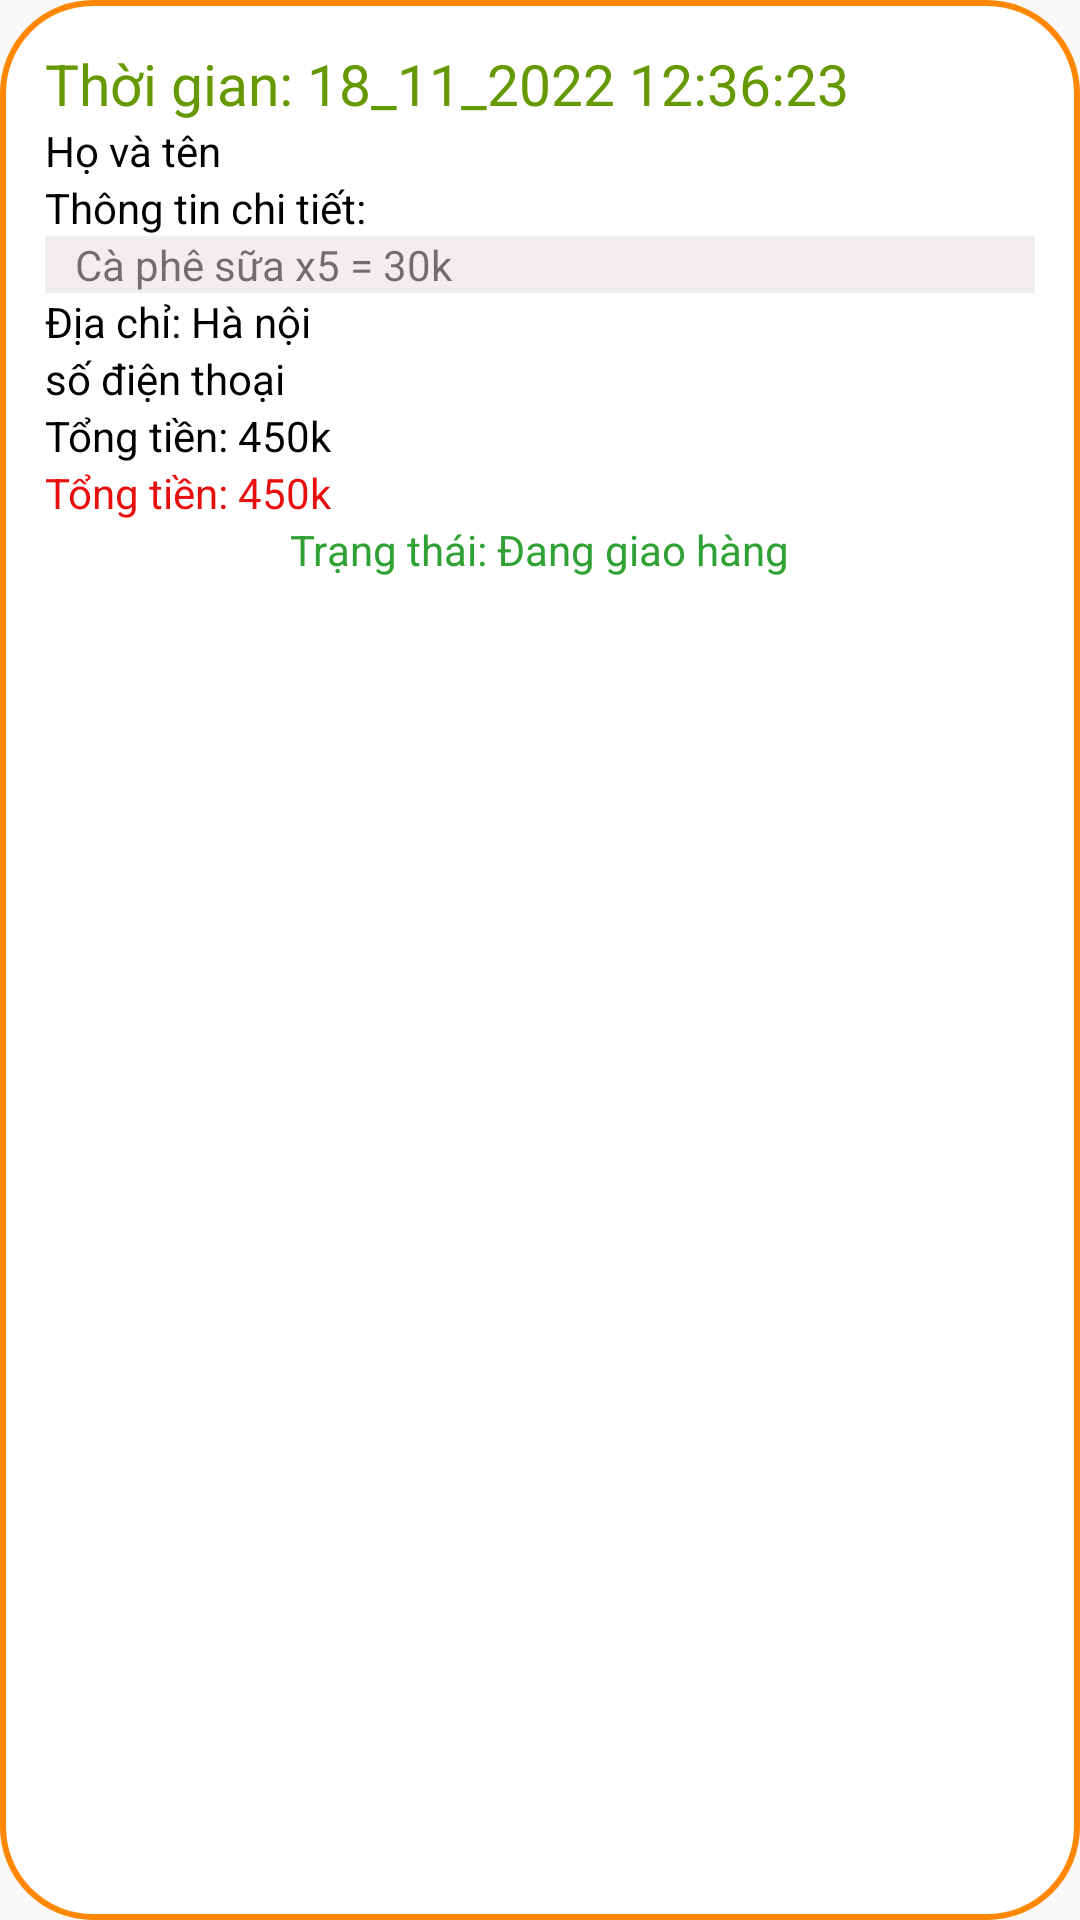

Android layout source for this screen:
<!-- AndroidManifest.xml: application theme Theme.CoffeePoly -->
<!-- res/layout/layout_item_history.xml -->
<?xml version="1.0" encoding="utf-8"?>
<LinearLayout xmlns:android="http://schemas.android.com/apk/res/android"
    android:id="@+id/onClick_del_his"
    android:layout_width="match_parent"
    android:layout_height="wrap_content"
    android:layout_marginBottom="10dp"
    android:background="@drawable/custom_bill"
    android:orientation="vertical"
    android:padding="15dp">

    <TextView
        android:id="@+id/tv_his_time"
        android:layout_width="match_parent"
        android:layout_height="wrap_content"
        android:text="Thời gian: 18_11_2022 12:36:23"
        android:textColor="@android:color/holo_green_dark"
        android:textSize="19dp" />
    <TextView
        android:id="@+id/tv_his_name"
        android:layout_width="match_parent"
        android:layout_height="wrap_content"
        android:text="Họ và tên"
        android:textColor="@color/black" />
    <TextView
        android:layout_width="match_parent"
        android:layout_height="wrap_content"
        android:text="Thông tin chi tiết:"
        android:textColor="@color/black" />

    <TextView
        android:id="@+id/tv_his_note"
        android:layout_width="match_parent"
        android:layout_height="wrap_content"
        android:background="@color/white3"
        android:paddingLeft="10dp"
        android:text="Cà phê sữa x5 = 30k" />

    <TextView
        android:id="@+id/tv_his_address"
        android:layout_width="match_parent"
        android:layout_height="wrap_content"
        android:text="Địa chỉ: Hà nội"
        android:textColor="@color/black" />
    <TextView
        android:id="@+id/tv_his_number_phone"
        android:layout_width="match_parent"
        android:layout_height="wrap_content"
        android:text="số điện thoại"
        android:textColor="@color/black" />
    <TextView
        android:id="@+id/tv_his_mess"
        android:layout_width="match_parent"
        android:layout_height="wrap_content"
        android:text="Tổng tiền: 450k"
        android:textColor="@color/black" />
    <TextView
        android:id="@+id/tv_his_total"
        android:layout_width="match_parent"
        android:layout_height="wrap_content"
        android:text="Tổng tiền: 450k"
        android:textColor="@color/red" />

    <TextView
        android:id="@+id/tv_his_status"
        android:layout_width="wrap_content"
        android:layout_height="wrap_content"
        android:layout_gravity="center_horizontal"
        android:text="Trạng thái: Đang giao hàng"
        android:textColor="@color/green1" />


</LinearLayout>
<!-- resources referenced by this layout -->
<resources>
  <color name="black">#FF000000</color>
  <color name="green1">#30A135</color>
  <color name="red">#E80E0E</color>
  <color name="white3">#7AE6DBDB</color>
  <!-- drawable custom_bill (drawable) -->
  <?xml version="1.0" encoding="utf-8"?>
  <shape xmlns:android="http://schemas.android.com/apk/res/android"
      android:shape="rectangle">
      <solid
          android:color="@color/white"/>
      <padding
          android:top="10dp"
          android:bottom="10dp"
          android:left="20dp"
          android:right="20dp"/>
      <corners
          android:radius="30dp"/>
      <stroke
          android:width="2dp"
          android:color="@android:color/holo_orange_dark"/>
  
  </shape>
  <style name="Theme.CoffeePoly" parent="@style/Theme.AppCompat.Light.NoActionBar">
          
          <item name="colorPrimary">@color/purple_500</item>
          <item name="colorPrimaryVariant">@color/purple_700</item>
          <item name="colorOnPrimary">@color/white</item>
          
          <item name="colorSecondary">@color/teal_200</item>
          <item name="colorSecondaryVariant">@color/teal_700</item>
          <item name="colorOnSecondary">@color/color2</item>
          
          <item name="android:statusBarColor">?attr/colorPrimaryVariant</item>
          
          <item name="android:windowFullscreen">true</item>
  
  
  
      </style>
  <color name="white">#FFFFFFFF</color>
  <color name="purple_500">#FF6200EE</color>
  <color name="purple_700">#FF3700B3</color>
  <color name="teal_200">#FF03DAC5</color>
  <color name="teal_700">#FF018786</color>
  <color name="color2">#FF4B00</color>
</resources>
